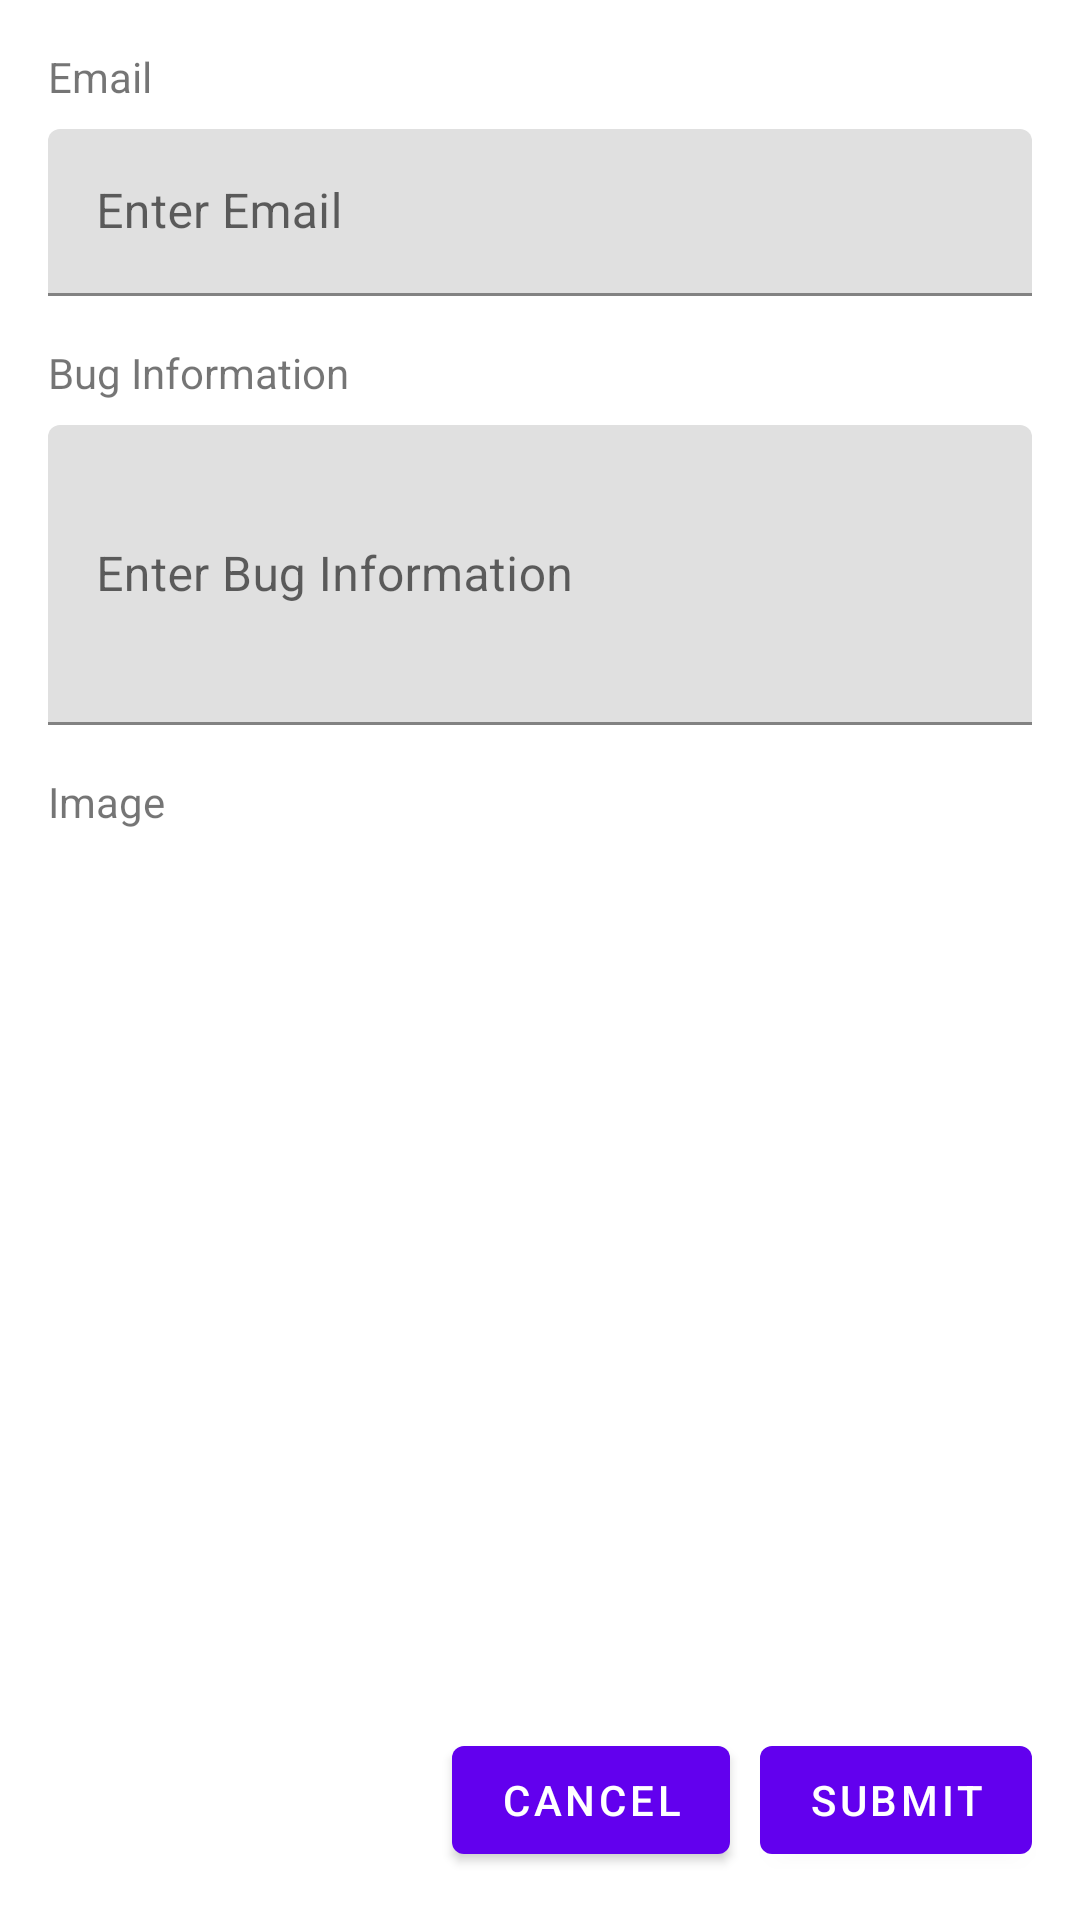

Write the Android layout XML for this screen, with the resource values it uses.
<!-- AndroidManifest.xml: fallback theme Theme.MaterialComponents.DayNight.NoActionBar -->
<!-- res/layout/dialog_bug_report.xml -->
<?xml version="1.0" encoding="utf-8"?>
<androidx.constraintlayout.widget.ConstraintLayout
    xmlns:android="http://schemas.android.com/apk/res/android"
    xmlns:app="http://schemas.android.com/apk/res-auto"
    xmlns:tools="http://schemas.android.com/tools"
    android:layout_width="match_parent"
    android:layout_height="match_parent">

    
    <TextView
        android:id="@+id/emailLabelTextView"
        android:layout_width="wrap_content"
        android:layout_height="wrap_content"
        android:text="Email"
        app:layout_constraintStart_toStartOf="parent"
        app:layout_constraintTop_toTopOf="parent"
        android:layout_marginStart="16dp"
        android:layout_marginTop="16dp"/>

    
    <com.google.android.material.textfield.TextInputLayout
        android:id="@+id/emailTextInputLayout"
        android:layout_width="0dp"
        android:layout_height="wrap_content"
        app:layout_constraintStart_toStartOf="parent"
        app:layout_constraintEnd_toEndOf="parent"
        app:layout_constraintTop_toBottomOf="@id/emailLabelTextView"
        android:layout_marginStart="16dp"
        android:layout_marginTop="8dp"
        android:layout_marginEnd="16dp">

        <com.google.android.material.textfield.TextInputEditText
            android:id="@+id/emailEditText"
            android:layout_width="match_parent"
            android:layout_height="wrap_content"
            android:hint="Enter Email"/>

    </com.google.android.material.textfield.TextInputLayout>

    
    <TextView
        android:id="@+id/bugInfoLabelTextView"
        android:layout_width="wrap_content"
        android:layout_height="wrap_content"
        android:text="Bug Information"
        app:layout_constraintStart_toStartOf="parent"
        app:layout_constraintTop_toBottomOf="@id/emailTextInputLayout"
        android:layout_marginStart="16dp"
        android:layout_marginTop="16dp"/>

    
    <com.google.android.material.textfield.TextInputLayout
        android:id="@+id/bugInfoTextInputLayout"
        android:layout_width="0dp"
        android:layout_height="100dp"
        app:layout_constraintStart_toStartOf="parent"
        app:layout_constraintEnd_toEndOf="parent"
        app:layout_constraintTop_toBottomOf="@id/bugInfoLabelTextView"
        android:layout_marginStart="16dp"
        android:layout_marginTop="8dp"
        android:layout_marginEnd="16dp">

        <com.google.android.material.textfield.TextInputEditText
            android:id="@+id/bugInfoEditText"
            android:layout_width="match_parent"
            android:layout_height="100dp"
            android:hint="Enter Bug Information"/>

    </com.google.android.material.textfield.TextInputLayout>

    

    

    <TextView
        android:id="@+id/imageLabelTextView"
        android:layout_width="wrap_content"
        android:layout_height="wrap_content"
        android:layout_marginStart="16dp"
        android:text="Image"
        app:layout_constraintStart_toStartOf="parent"
        tools:layout_editor_absoluteY="188dp"
        android:layout_marginTop="16dp"
        app:layout_constraintTop_toBottomOf="@id/bugInfoTextInputLayout"
        />

    <ImageView
        android:id="@+id/screenshotImageView"
        android:layout_width="60dp"
        android:layout_height="60dp"
        android:layout_marginStart="12dp"
        android:layout_marginTop="8dp"
        android:scaleType="centerCrop"
        android:src="@drawable/edittext_bg"
        app:layout_constraintStart_toStartOf="parent"
        app:layout_constraintTop_toBottomOf="@+id/imageLabelTextView"
        android:layout_marginBottom="20dp"
        app:layout_constraintBottom_toBottomOf="parent"
        android:clickable="true"
        android:onClick="openFullscreen"/>


    <ImageButton
        android:id="@+id/editScreenshotButton"
        android:layout_width="wrap_content"
        android:layout_height="wrap_content"
        android:layout_marginStart="2dp"
        android:layout_marginTop="2dp"
        android:layout_marginBottom="54dp"
        android:background="?android:attr/selectableItemBackground"
        android:contentDescription="Edit Screenshot"
        android:src="@drawable/ic_brush"
        app:layout_constraintStart_toStartOf="@id/screenshotImageView"
        app:layout_constraintTop_toTopOf="@id/screenshotImageView" />

    <ImageButton
        android:id="@+id/closeScreenshotButton"
        android:layout_width="wrap_content"
        android:layout_height="wrap_content"
        android:layout_marginTop="2dp"
        android:layout_marginEnd="2dp"
        android:layout_marginBottom="54dp"
        android:background="?android:attr/selectableItemBackground"
        android:contentDescription="Delete Screenshot"
        android:src="@drawable/ic_close"
        app:layout_constraintEnd_toEndOf="@+id/screenshotImageView"
        app:layout_constraintTop_toTopOf="@id/screenshotImageView" />
    <Button
        android:id="@+id/submitButton"
        android:layout_width="wrap_content"
        android:layout_height="wrap_content"
        android:text="Submit"
        android:layout_marginEnd="16dp"
        android:layout_marginBottom="16dp"
        app:layout_constraintBottom_toBottomOf="parent"
        app:layout_constraintEnd_toEndOf="parent"/>

    <Button
        android:id="@+id/cancelButton"
        android:layout_width="wrap_content"
        android:layout_height="wrap_content"
        android:layout_marginEnd="10dp"
        android:layout_marginBottom="16dp"
        android:text="Cancel"
        app:layout_constraintBottom_toBottomOf="parent"
        app:layout_constraintEnd_toStartOf="@+id/submitButton" />

</androidx.constraintlayout.widget.ConstraintLayout>
<!-- resources referenced by this layout -->
<resources>
  <!-- drawable edittext_bg (drawable) -->
  <?xml version="1.0" encoding="utf-8"?>
  <selector xmlns:android="http://schemas.android.com/apk/res/android">
      <shape xmlns:android="http://schemas.android.com/apk/res/android">
          <solid android:color="#ECECEC" />
          <corners android:radius="8dp" />
          <stroke
              android:width="1dp"
          android:color="#BDBDBD" />
      </shape>
  </selector>
</resources>
